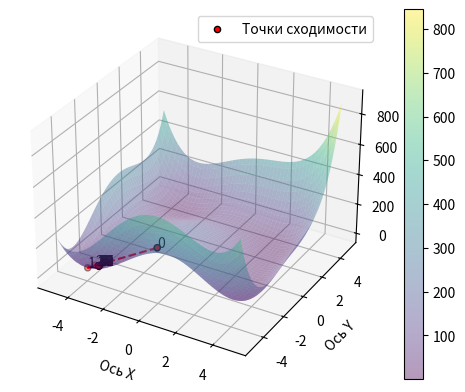
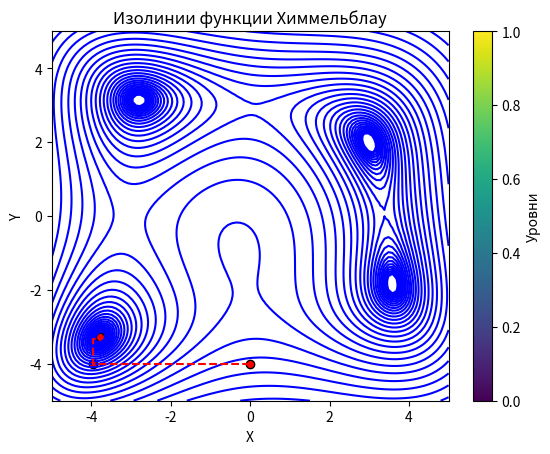
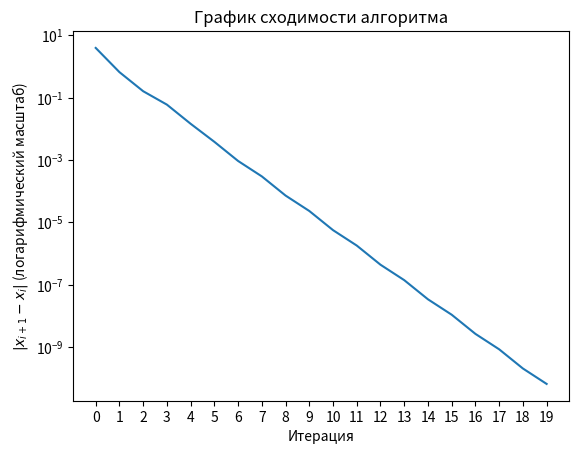

Here is the Python script that generated these plots, in order:
import numpy as np
import numpy.typing as npt
import matplotlib.pyplot as plt
from typing import Callable, Tuple

ITER_MAX_CCG = 10000
ITER_MAX_GR = 1000
TOLERANCE_CCD = np.float64(1e-10)
TOLERANCE_GR  = np.float64(1e-12)


# Определяем квадратичную функцию Химмельблау для построения графиков
def him_pl(x: float, y: float) -> float:
    return (x**2+y-11)**2+(x+y**2-7)**2


# Определяем квадратичную функцию Химмельблау для оптимизации
def himmelblau(x: npt.NDArray[np.float64]) -> np.float64:
    if len(x) != 2:
        raise ValueError("Массив должен состоять из 2-х элементов")
    return np.float64((x[0]**2+x[1]-11)**2+(x[0]+x[1]**2-7)**2)


# Функция поиска минимума с использованием метода золотого сечения
def golden_ratio_search(f: Callable[[np.float64], np.float64],  # Функция, для которой ищем минимум
                        a: np.float64, b: np.float64,  # Левый и правый концы интервала
                        itr=ITER_MAX_GR, tol=TOLERANCE_GR  # Максимальное число итераций и точность
                        ) -> np.float64:
    if tol > TOLERANCE_CCD:
        tol = TOLERANCE_CCD
    iterations = 0
    while iterations < itr:
        iterations += 1
        phi = np.float64((1+np.sqrt(5))/2)
        x1 = b - (b - a) / phi
        x2 = a + (b - a) / phi
        y1 = f(x1)
        y2 = f(x2)
        if y1 >= y2:
            a = x1
        else:
            b = x2
        if np.abs(b - a) < tol:
            break
    return (a + b) / 2


def ccd(fun: Callable[[npt.NDArray[np.float64]], np.float64],  # Целевая функция для оптимизации
        x0: npt.NDArray[np.float64], itr: int = ITER_MAX_GR,  # Нач точка и число итераций
        tol: np.float64 = TOLERANCE_CCD  # Погрешность метода
        ) -> Tuple[npt.NDArray[np.float64], list]:
    # Одномерный алгоритм оптимизации использующий метод золотого сечения
    def goldenratio_fccd(x_f, d_f) -> np.float64:
        def func_x(x: np.float64):
            return fun(x_f + x * d_f)
        # 1 шаг - устанавливаем интервал
        delt = np.float64(0.01)
        a0 = np.float64(0)
        a_it = a0 + delt
        b_it = a0
        k = 1
        f_old, f_new = func_x(b_it), func_x(a_it)
        if f_old <= f_new:
            delt *= -1
            a_it = b_it + delt
        while True:
            #  Спускаемся в выбранном направлении
            f_old, f_new = func_x(b_it), func_x(a_it)
            if f_old >= f_new:
                b_it = a_it
                a_it += 2 ** k * delt
                k += 1
                continue
            if f_old <= f_new:
                break
        # 2 шаг - уменьшаем интервал, используя метод золотого сечения
        return golden_ratio_search(func_x, b_it-delt, a_it+delt)
    dim = x0.size
    # Создаем матрицу, содержащую базисные векторы
    b_vectors = np.eye(dim, dtype=np.float64)
    iterations = 0
    x_it = x0
    convergence = [x0.copy()]
    while iterations < itr:
        for it in range(dim):
            b_vector = b_vectors[it, :]
            a = goldenratio_fccd(x_it, b_vector)
            x_it += a * b_vector
            convergence.append(x_it.copy())
        iterations += 1
        if (np.linalg.norm(convergence[-1]-convergence[-2])) < tol:
            break
    return x_it, convergence


# Решаем задачу оптимизации
(sol, conv) = ccd(himmelblau, np.array([0, -4], dtype=np.float64))
fval = himmelblau(sol)

#                  Построение графиков.
# Создаем сетку значений для x и y
x_lin = np.linspace(-5, 5, 100)
y_lin = np.linspace(-5, 5, 100)
x_lin, y_lin = np.meshgrid(x_lin, y_lin)

# Вычисляем z на основе функции f
z = him_pl(x_lin, y_lin)

# Создаем фигуру и ось 3D
fig1 = plt.figure(1)
ax = fig1.add_subplot(111, projection='3d')

# Рисуем поверхность
surface = ax.plot_surface(x_lin, y_lin, z, cmap='viridis', alpha=0.4)

# Добавляем на поверхность точки
conv = np.array(conv)
ax.scatter(conv[:, 0], conv[:, 1], him_pl(conv[:, 0], conv[:, 1]),
           color='red', edgecolor='black', label='Точки сходимости')
ax.plot(conv[:, 0], conv[:, 1], him_pl(conv[:, 0], conv[:, 1]),
        linestyle='--', color='red')
for i, point in enumerate(conv):
    ax.text(point[0], point[1], him_pl(point[0], point[1]),
            f'{i}', color='black', fontsize=10)
# Добавляем цветовую шкалу
fig1.colorbar(surface)

# Добавляем метки осей
ax.set_xlabel('Ось X')
ax.set_ylabel('Ось Y')
ax.set_zlabel('Ось Z')

# Добавляем легенду графика
ax.legend()
# Показываем график
plt.show()
# Строим график с изолиниями
fig2 = plt.figure(2)
plt.contour(x_lin, y_lin, z, levels=np.logspace(0, 5, 50), colors='blue')
plt.scatter(conv[:, 0], conv[:, 1], color='red', edgecolor='black', label='Точки сходимости')
plt.plot(conv[:, 0], conv[:, 1], linestyle='--', color='red')
plt.colorbar(label='Уровни')
# Добавляем метки осей и заголовок
plt.xlabel('X')
plt.ylabel('Y')
plt.title('Изолинии функции Химмельблау')

# Показываем график
plt.show()

# Строим график сходимости
fig3 = plt.figure(3)
eps_arr = [np.linalg.norm(conv[i]-conv[i-1]) for i in range(1, len(conv))]
plt.plot(eps_arr)
plt.title('График сходимости алгоритма')
plt.xlabel('Итерация')
plt.ylabel('$|x_{i+1} - x_i|$ (логарифмический масштаб)')
plt.yscale('log')

iterations_to_show = range(0, len(eps_arr))
plt.xticks(iterations_to_show)
plt.show()
